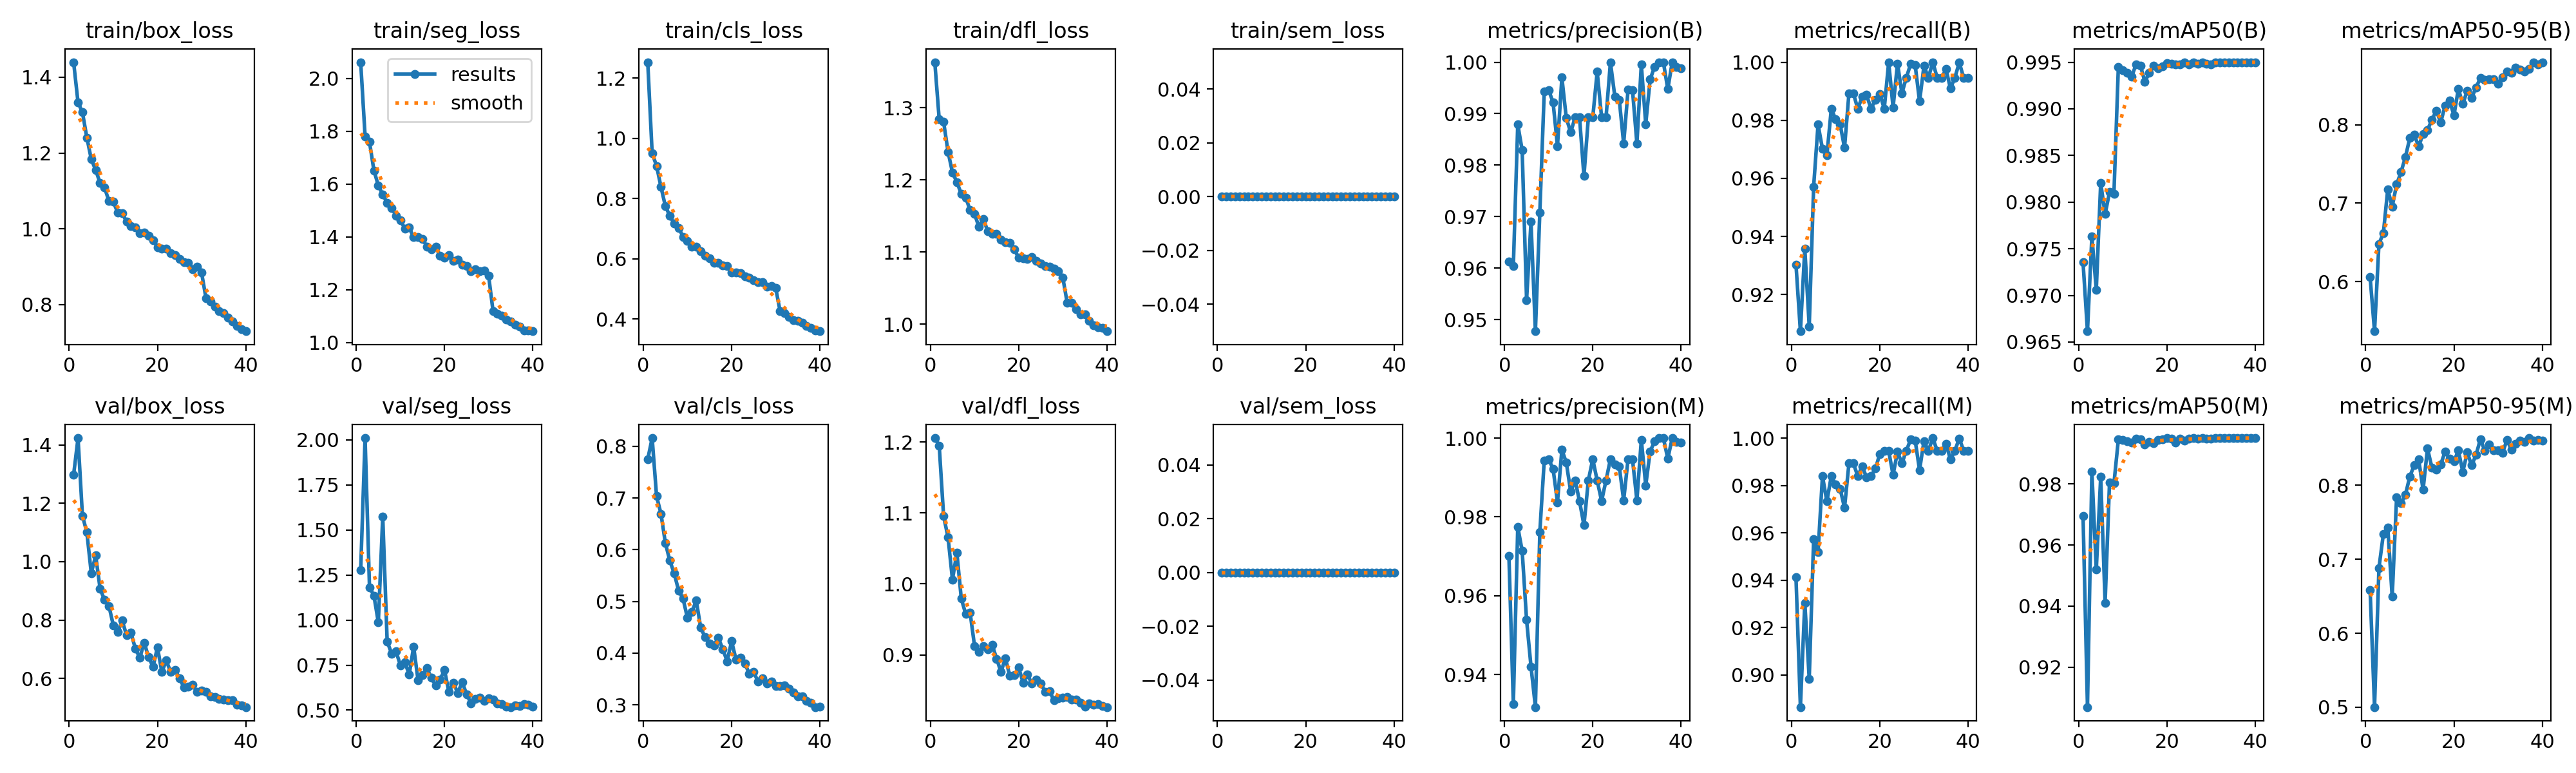

Values plotted in this chart, from the file beside it:
epoch, time, train/box_loss, train/seg_loss, train/cls_loss, train/dfl_loss, train/sem_loss, metrics/precision(B), metrics/recall(B), metrics/mAP50(B), metrics/mAP50-95(B), metrics/precision(M), metrics/recall(M), metrics/mAP50(M), metrics/mAP50-95(M), val/box_loss, val/seg_loss, val/cls_loss, val/dfl_loss, val/sem_loss, lr/pg0, lr/pg1, lr/pg2
1, 111, 1.44, 2.062, 1.253, 1.363, 0, 0.9613, 0.9303, 0.9735, 0.6055, 0.97, 0.9412, 0.9696, 0.6583, 1.298, 1.275, 0.7751, 1.205, 0, 0.0006655, 0.0006655, 0.0006655
2, 213.2, 1.333, 1.781, 0.9507, 1.284, 0, 0.9604, 0.9074, 0.9662, 0.5366, 0.9325, 0.8864, 0.9069, 0.5002, 1.423, 2.009, 0.8159, 1.195, 0, 0.001299, 0.001299, 0.001299
3, 315.2, 1.307, 1.76, 0.9087, 1.28, 0, 0.9879, 0.9358, 0.9763, 0.6481, 0.9775, 0.9305, 0.984, 0.6883, 1.157, 1.181, 0.7035, 1.095, 0, 0.0019, 0.0019, 0.0019
4, 417.3, 1.241, 1.652, 0.839, 1.239, 0, 0.9829, 0.9091, 0.9706, 0.6617, 0.9714, 0.8984, 0.952, 0.7338, 1.101, 1.135, 0.6696, 1.066, 0, 0.001852, 0.001852, 0.001852
5, 519.1, 1.184, 1.595, 0.7748, 1.21, 0, 0.9538, 0.9572, 0.9821, 0.7179, 0.9538, 0.9572, 0.9823, 0.743, 0.9604, 0.9865, 0.6127, 1.006, 0, 0.001802, 0.001802, 0.001802
6, 620.4, 1.155, 1.56, 0.7432, 1.197, 0, 0.969, 0.9786, 0.9787, 0.6953, 0.942, 0.9519, 0.9411, 0.6492, 1.021, 1.574, 0.5791, 1.044, 0, 0.001752, 0.001752, 0.001752
7, 722.2, 1.121, 1.529, 0.7164, 1.181, 0, 0.9478, 0.9702, 0.9811, 0.7238, 0.9317, 0.984, 0.9805, 0.7833, 0.9073, 0.8816, 0.554, 0.9792, 0, 0.001703, 0.001703, 0.001703
8, 824.2, 1.108, 1.51, 0.7033, 1.176, 0, 0.9708, 0.9679, 0.9809, 0.7396, 0.9761, 0.9733, 0.9802, 0.7758, 0.8685, 0.8141, 0.5212, 0.9577, 0, 0.001654, 0.001654, 0.001654
9, 926.5, 1.074, 1.481, 0.6733, 1.158, 0, 0.9943, 0.984, 0.9945, 0.7589, 0.9943, 0.984, 0.9945, 0.7871, 0.8483, 0.8257, 0.5054, 0.9595, 0, 0.001604, 0.001604, 0.001604
10, 1029, 1.071, 1.462, 0.6602, 1.153, 0, 0.9946, 0.9803, 0.9941, 0.7833, 0.9946, 0.9803, 0.9943, 0.8118, 0.7816, 0.75, 0.4681, 0.9128, 0, 0.001554, 0.001554, 0.001554
11, 1131, 1.042, 1.432, 0.6408, 1.135, 0, 0.9922, 0.9786, 0.9939, 0.7872, 0.9922, 0.9786, 0.9939, 0.827, 0.7586, 0.7655, 0.48, 0.9045, 0, 0.001505, 0.001505, 0.001505
12, 1233, 1.04, 1.435, 0.6405, 1.146, 0, 0.9837, 0.9706, 0.9935, 0.7723, 0.9837, 0.9706, 0.9935, 0.8347, 0.7979, 0.6985, 0.5017, 0.9123, 0, 0.001455, 0.001455, 0.001455
13, 1335, 1.019, 1.399, 0.6261, 1.129, 0, 0.997, 0.9893, 0.9947, 0.7884, 0.997, 0.9893, 0.9947, 0.7938, 0.7482, 0.8529, 0.4493, 0.908, 0, 0.001406, 0.001406, 0.001406
14, 1437, 1.006, 1.4, 0.6105, 1.126, 0, 0.9892, 0.9893, 0.9946, 0.7935, 0.9938, 0.9893, 0.9947, 0.8496, 0.756, 0.6662, 0.4308, 0.9143, 0, 0.001357, 0.001357, 0.001357
15, 1539, 1.004, 1.392, 0.6022, 1.126, 0, 0.9864, 0.984, 0.9929, 0.8063, 0.9864, 0.984, 0.9929, 0.8238, 0.7016, 0.6958, 0.4182, 0.8947, 0, 0.001307, 0.001307, 0.001307
16, 1641, 0.9875, 1.364, 0.5873, 1.118, 0, 0.9893, 0.9881, 0.9938, 0.8181, 0.9893, 0.9881, 0.9938, 0.821, 0.6709, 0.734, 0.4151, 0.8761, 0, 0.001257, 0.001257, 0.001257
17, 1742, 0.9904, 1.353, 0.5874, 1.114, 0, 0.9893, 0.9887, 0.9946, 0.8032, 0.9839, 0.9834, 0.9933, 0.8279, 0.7225, 0.6794, 0.4299, 0.8955, 0, 0.001208, 0.001208, 0.001208
18, 1843, 0.9819, 1.362, 0.5794, 1.113, 0, 0.9779, 0.984, 0.9944, 0.8248, 0.9779, 0.984, 0.9944, 0.8456, 0.6723, 0.6384, 0.4079, 0.8704, 0, 0.001159, 0.001159, 0.001159
19, 1946, 0.9701, 1.328, 0.5763, 1.104, 0, 0.9893, 0.9871, 0.9946, 0.8307, 0.9893, 0.9871, 0.9946, 0.8357, 0.6401, 0.6713, 0.3842, 0.8717, 0, 0.001109, 0.001109, 0.001109
20, 2048, 0.9507, 1.322, 0.5547, 1.092, 0, 0.9893, 0.9891, 0.9949, 0.8122, 0.9947, 0.9933, 0.995, 0.8324, 0.7061, 0.7218, 0.4233, 0.8822, 0, 0.001059, 0.001059, 0.001059
21, 2150, 0.9477, 1.333, 0.5549, 1.092, 0, 0.9982, 0.984, 0.9948, 0.8459, 0.9892, 0.9947, 0.9949, 0.8467, 0.6219, 0.6007, 0.388, 0.8611, 0, 0.00101, 0.00101, 0.00101
22, 2253, 0.9466, 1.309, 0.5536, 1.091, 0, 0.9893, 1, 0.9948, 0.8266, 0.984, 0.9947, 0.9935, 0.8179, 0.6612, 0.6516, 0.3913, 0.8722, 0, 0.0009605, 0.0009605, 0.0009605
23, 2355, 0.9357, 1.314, 0.5425, 1.093, 0, 0.9892, 0.9844, 0.9947, 0.8435, 0.9892, 0.9844, 0.9947, 0.8442, 0.6216, 0.5956, 0.3805, 0.8596, 0, 0.000911, 0.000911, 0.000911
24, 2457, 0.9309, 1.296, 0.5383, 1.088, 0, 1, 0.9996, 0.995, 0.8343, 0.9947, 0.9943, 0.9942, 0.8268, 0.6283, 0.6557, 0.3604, 0.865, 0, 0.0008615, 0.0008615, 0.0008615
25, 2559, 0.9195, 1.291, 0.5295, 1.084, 0, 0.9933, 0.9893, 0.9948, 0.8476, 0.9933, 0.9893, 0.9948, 0.8408, 0.6009, 0.589, 0.364, 0.8599, 0, 0.000812, 0.000812, 0.000812
26, 2662, 0.9108, 1.271, 0.5233, 1.081, 0, 0.9928, 0.9947, 0.995, 0.8598, 0.9928, 0.9947, 0.995, 0.8623, 0.5689, 0.538, 0.3448, 0.8481, 0, 0.0007625, 0.0007625, 0.0007625
27, 2764, 0.91, 1.279, 0.5223, 1.079, 0, 0.9842, 0.9995, 0.9948, 0.8575, 0.9842, 0.9995, 0.9948, 0.8461, 0.5723, 0.5625, 0.3512, 0.8492, 0, 0.000713, 0.000713, 0.000713
28, 2866, 0.8928, 1.271, 0.5087, 1.077, 0, 0.9947, 0.9991, 0.995, 0.8578, 0.9947, 0.9991, 0.995, 0.8552, 0.5773, 0.5699, 0.3413, 0.8358, 0, 0.0006635, 0.0006635, 0.0006635
29, 2968, 0.8996, 1.273, 0.51, 1.074, 0, 0.9946, 0.9865, 0.9948, 0.8579, 0.9946, 0.9865, 0.9948, 0.8468, 0.5529, 0.5512, 0.3458, 0.839, 0, 0.000614, 0.000614, 0.000614
30, 3069, 0.8837, 1.252, 0.503, 1.065, 0, 0.9842, 0.9987, 0.9947, 0.8527, 0.9842, 0.9987, 0.9947, 0.8474, 0.5577, 0.5669, 0.337, 0.8398, 0, 0.0005645, 0.0005645, 0.0005645
31, 3169, 0.8162, 1.118, 0.4257, 1.03, 0, 0.9995, 0.9947, 0.995, 0.8605, 0.9995, 0.9947, 0.995, 0.8436, 0.555, 0.5573, 0.337, 0.8406, 0, 0.000515, 0.000515, 0.000515
32, 3266, 0.8078, 1.108, 0.4195, 1.029, 0, 0.988, 1, 0.995, 0.8683, 0.988, 1, 0.995, 0.8609, 0.5393, 0.5362, 0.3376, 0.8373, 0, 0.0004655, 0.0004655, 0.0004655
33, 3363, 0.7941, 1.101, 0.4068, 1.021, 0, 0.9966, 0.9947, 0.995, 0.8667, 0.9966, 0.9947, 0.995, 0.8482, 0.5366, 0.5353, 0.3311, 0.8369, 0, 0.000416, 0.000416, 0.000416
34, 3459, 0.7814, 1.088, 0.3972, 1.014, 0, 0.9991, 0.9947, 0.995, 0.8734, 0.9991, 0.9947, 0.995, 0.8554, 0.5308, 0.5194, 0.3241, 0.8323, 0, 0.0003665, 0.0003665, 0.0003665
35, 3557, 0.778, 1.079, 0.3942, 1.013, 0, 1, 0.9976, 0.995, 0.8707, 1, 0.9976, 0.995, 0.8599, 0.5279, 0.5172, 0.3159, 0.8275, 0, 0.000317, 0.000317, 0.000317
36, 3654, 0.7645, 1.068, 0.387, 1.005, 0, 1, 0.9909, 0.995, 0.8684, 1, 0.9909, 0.995, 0.8582, 0.5264, 0.528, 0.3161, 0.8313, 0, 0.0002675, 0.0002675, 0.0002675
37, 3751, 0.7545, 1.06, 0.3763, 0.9982, 0, 0.9948, 0.9947, 0.995, 0.871, 0.9948, 0.9947, 0.995, 0.8636, 0.5245, 0.5224, 0.308, 0.8302, 0, 0.000218, 0.000218, 0.000218
38, 3848, 0.7438, 1.046, 0.3709, 0.9956, 0, 1, 0.9999, 0.995, 0.8798, 1, 0.9999, 0.995, 0.8599, 0.5101, 0.5323, 0.3036, 0.8303, 0, 0.0001685, 0.0001685, 0.0001685
39, 3947, 0.7346, 1.045, 0.3625, 0.9948, 0, 0.9991, 0.9947, 0.995, 0.8774, 0.9991, 0.9947, 0.995, 0.8607, 0.5076, 0.5315, 0.2958, 0.8279, 0, 0.000119, 0.000119, 0.000119
40, 4044, 0.7293, 1.043, 0.3598, 0.9903, 0, 0.9988, 0.9947, 0.995, 0.8799, 0.9988, 0.9947, 0.995, 0.8604, 0.5018, 0.518, 0.296, 0.8265, 0, 6.95e-05, 6.95e-05, 6.95e-05
